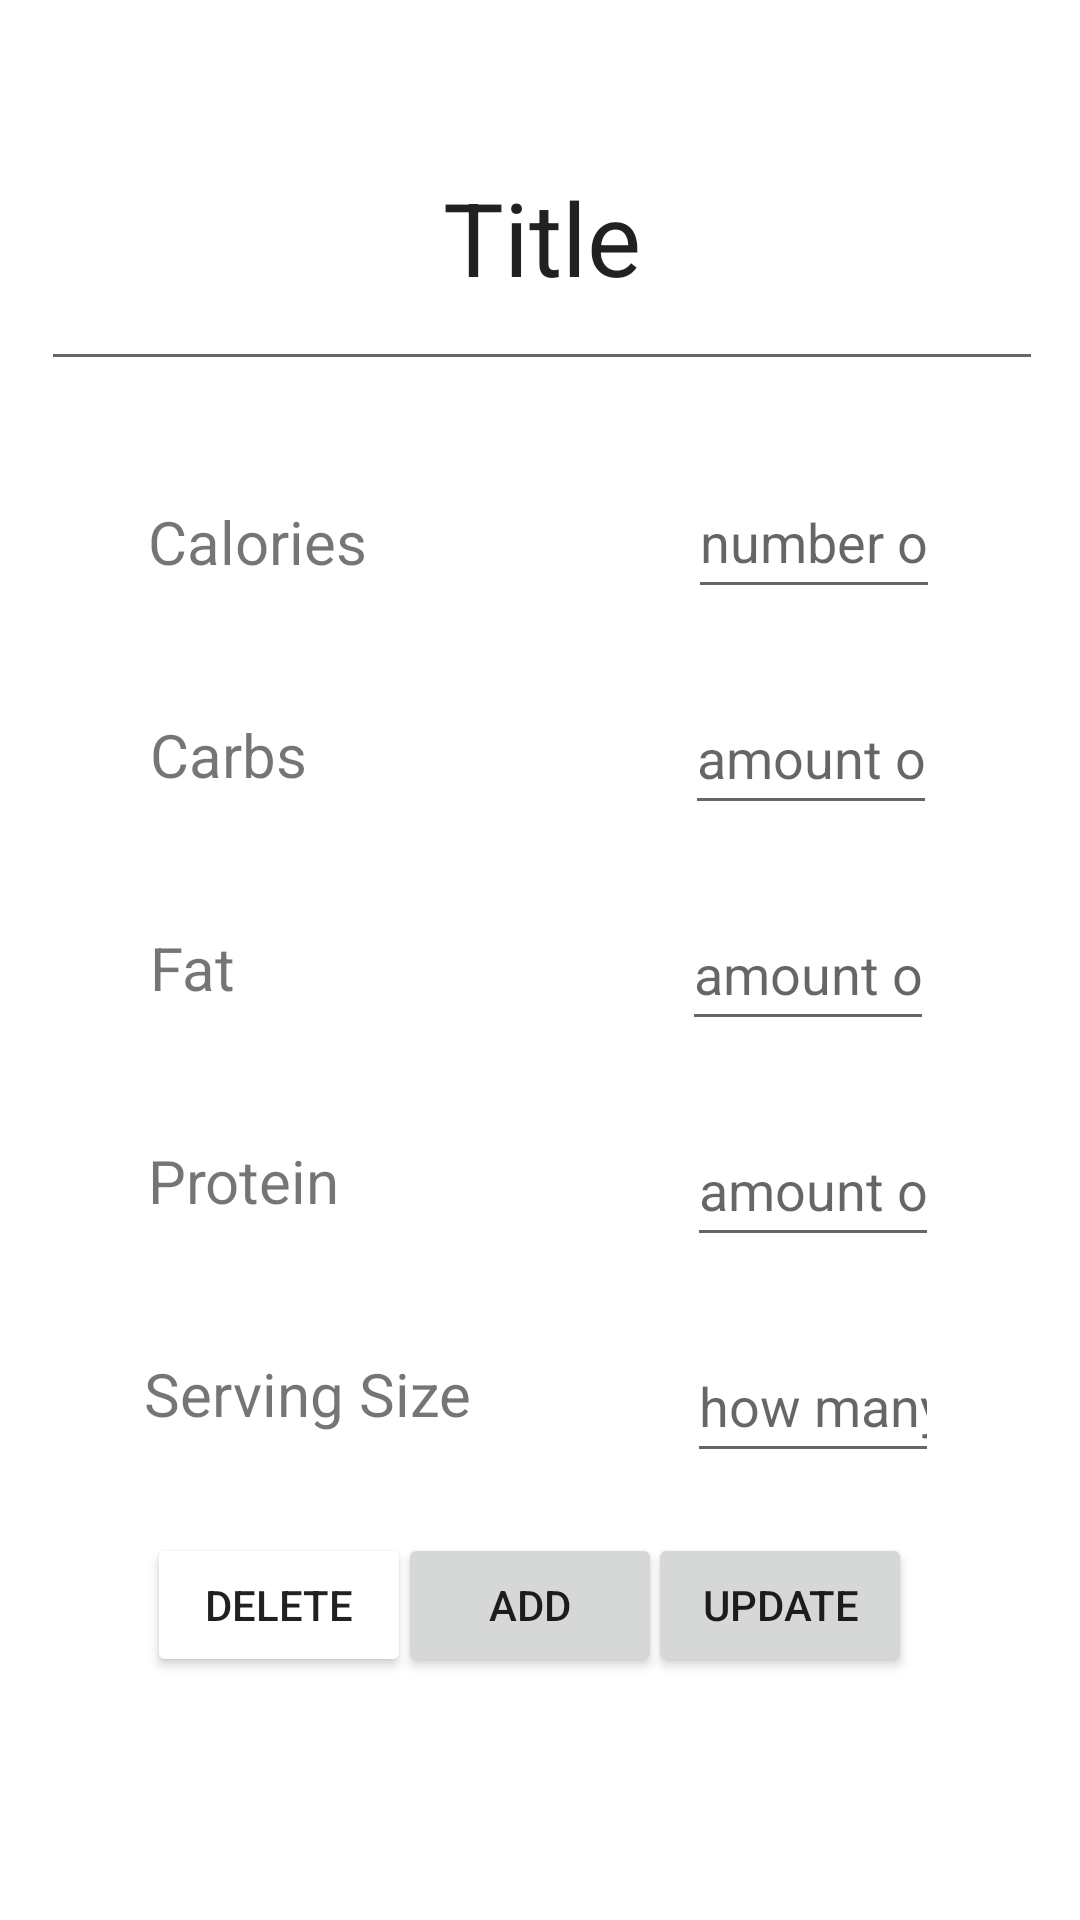

Here is an Android app screen rendered from its layout file. Give the layout XML and the strings, colors and styles it references.
<!-- AndroidManifest.xml: application theme Theme.MacroApp -->
<!-- res/layout/activity_food_details.xml -->
<?xml version="1.0" encoding="utf-8"?>
<androidx.constraintlayout.widget.ConstraintLayout xmlns:android="http://schemas.android.com/apk/res/android"
    xmlns:app="http://schemas.android.com/apk/res-auto"
    xmlns:tools="http://schemas.android.com/tools"
    android:layout_width="match_parent"
    android:layout_height="match_parent"
    tools:context=".FoodDetails">

    <TextView
        android:id="@+id/servingSizeTitle"
        android:layout_width="wrap_content"
        android:layout_height="wrap_content"
        android:layout_marginTop="44dp"
        android:text="Serving Size"
        android:textSize="20sp"
        app:layout_constraintEnd_toEndOf="parent"
        app:layout_constraintHorizontal_bias="0.192"
        app:layout_constraintStart_toStartOf="parent"
        app:layout_constraintTop_toBottomOf="@+id/proteinTitle" />

    <EditText
        android:id="@+id/servingSizeNumber"
        android:layout_width="wrap_content"
        android:layout_height="wrap_content"
        android:layout_marginTop="24dp"
        android:ems="4"
        android:hint="how many grams of this food makes a serving?"
        android:inputType="number"
        android:minHeight="48dp"
        app:layout_constraintEnd_toEndOf="parent"
        app:layout_constraintHorizontal_bias="0.712"
        app:layout_constraintStart_toEndOf="@+id/proteinTitle"
        app:layout_constraintTop_toBottomOf="@+id/proteinNumber" />

    <EditText
        android:id="@+id/carbsNumber"
        android:layout_width="wrap_content"
        android:layout_height="wrap_content"
        android:layout_marginTop="24dp"
        android:hint="amount of carbohydrates associated with food"
        android:ems="4"
        android:inputType="number"
        android:minHeight="48dp"
        app:layout_constraintEnd_toEndOf="parent"
        app:layout_constraintHorizontal_bias="0.726"
        app:layout_constraintStart_toEndOf="@+id/carbsTitle"
        app:layout_constraintTop_toBottomOf="@+id/calorieNumber" />

    <TextView
        android:id="@+id/carbsTitle"
        android:layout_width="wrap_content"
        android:layout_height="wrap_content"
        android:layout_marginTop="44dp"
        android:text="Carbs"
        android:textSize="20sp"
        app:layout_constraintEnd_toEndOf="parent"
        app:layout_constraintHorizontal_bias="0.162"
        app:layout_constraintStart_toStartOf="parent"
        app:layout_constraintTop_toBottomOf="@+id/calorieTitle" />

    <EditText
        android:id="@+id/fatNumber"
        android:layout_width="wrap_content"
        android:layout_height="wrap_content"
        android:layout_marginTop="24dp"
        android:hint="amount of fat associated with food"
        android:ems="4"
        android:inputType="number"
        android:minHeight="48dp"
        app:layout_constraintEnd_toEndOf="parent"
        app:layout_constraintHorizontal_bias="0.754"
        app:layout_constraintStart_toEndOf="@+id/fatTitle"
        app:layout_constraintTop_toBottomOf="@+id/carbsNumber" />

    <EditText
        android:id="@+id/proteinNumber"
        android:layout_width="wrap_content"
        android:layout_height="wrap_content"
        android:layout_marginTop="24dp"
        android:hint="amount of protein associated with food"
        android:ems="4"
        android:inputType="number"
        android:minHeight="48dp"
        app:layout_constraintEnd_toEndOf="parent"
        app:layout_constraintHorizontal_bias="0.712"
        app:layout_constraintStart_toEndOf="@+id/proteinTitle"
        app:layout_constraintTop_toBottomOf="@+id/fatNumber" />

    <TextView
        android:id="@+id/proteinTitle"
        android:layout_width="wrap_content"
        android:layout_height="wrap_content"
        android:layout_marginTop="44dp"
        android:text="Protein"
        android:textSize="20sp"
        app:layout_constraintEnd_toEndOf="parent"
        app:layout_constraintHorizontal_bias="0.167"
        app:layout_constraintStart_toStartOf="parent"
        app:layout_constraintTop_toBottomOf="@+id/fatTitle" />

    <TextView
        android:id="@+id/fatTitle"
        android:layout_width="wrap_content"
        android:layout_height="wrap_content"
        android:layout_marginTop="44dp"
        android:text="Fat"
        android:textSize="20sp"
        app:layout_constraintEnd_toEndOf="parent"
        app:layout_constraintHorizontal_bias="0.151"
        app:layout_constraintStart_toStartOf="parent"
        app:layout_constraintTop_toBottomOf="@+id/carbsTitle" />

    <EditText
        android:id="@+id/title"
        android:layout_width="334dp"
        android:layout_height="99dp"
        android:layout_marginTop="28dp"
        android:inputType="text"
        android:text="Title"
        android:textAlignment="center"
        android:textSize="34sp"
        app:layout_constraintEnd_toEndOf="parent"
        app:layout_constraintHorizontal_bias="0.524"
        app:layout_constraintStart_toStartOf="parent"
        app:layout_constraintTop_toTopOf="parent" />

    <TextView
        android:id="@+id/calorieTitle"
        android:layout_width="wrap_content"
        android:layout_height="wrap_content"
        android:layout_marginTop="40dp"
        android:text="Calories"
        android:textSize="20sp"
        app:layout_constraintEnd_toEndOf="parent"
        app:layout_constraintHorizontal_bias="0.172"
        app:layout_constraintStart_toStartOf="parent"
        app:layout_constraintTop_toBottomOf="@+id/title" />

    <EditText
        android:id="@+id/calorieNumber"
        android:layout_width="wrap_content"
        android:layout_height="wrap_content"
        android:layout_marginTop="28dp"
        android:hint="number of calories associated with food"
        android:ems="4"
        android:inputType="number"
        android:minHeight="48dp"
        app:layout_constraintEnd_toEndOf="parent"
        app:layout_constraintHorizontal_bias="0.697"
        app:layout_constraintStart_toEndOf="@+id/calorieTitle"
        app:layout_constraintTop_toBottomOf="@+id/title" />

    <Button
        android:id="@+id/btnUpdate"
        android:layout_width="wrap_content"
        android:layout_height="wrap_content"
        android:layout_marginTop="20dp"
        android:layout_marginEnd="56dp"
        android:text="Update"
        android:onClick="update"
        app:layout_constraintEnd_toEndOf="parent"
        app:layout_constraintTop_toBottomOf="@+id/servingSizeNumber" />

    <Button
        android:id="@+id/btnAdd"
        android:layout_width="wrap_content"
        android:layout_height="wrap_content"
        android:layout_marginTop="20dp"
        android:text="Add"
        app:layout_constraintEnd_toStartOf="@+id/btnUpdate"
        app:layout_constraintStart_toEndOf="@+id/btnDelete"
        app:layout_constraintTop_toBottomOf="@+id/servingSizeNumber"
        tools:visibility="invisible" />

    <Button
        android:id="@+id/btnDelete"
        android:layout_width="wrap_content"
        android:layout_height="wrap_content"
        android:layout_marginTop="20dp"
        android:backgroundTint="#ED0707"
        android:backgroundTintMode="add"
        android:text="Delete"
        android:onClick="deleteFood"
        app:iconTint="#D51212"
        app:layout_constraintEnd_toEndOf="parent"
        app:layout_constraintHorizontal_bias="0.18"
        app:layout_constraintStart_toStartOf="parent"
        app:layout_constraintTop_toBottomOf="@+id/servingSizeNumber" />
</androidx.constraintlayout.widget.ConstraintLayout>
<!-- resources referenced by this layout -->
<resources>
  <style name="Theme.MacroApp" parent="Theme.MaterialComponents.DayNight.DarkActionBar">
          
          <item name="colorPrimary">@color/purple_500</item>
          <item name="colorPrimaryVariant">@color/purple_700</item>
          <item name="colorOnPrimary">@color/white</item>
          
          <item name="colorSecondary">@color/teal_200</item>
          <item name="colorSecondaryVariant">@color/teal_700</item>
          <item name="colorOnSecondary">@color/black</item>
          
          <item name="android:statusBarColor" tools:targetApi="l">?attr/colorPrimaryVariant</item>
          
      </style>
  <!-- not gathered from this repository: default colours our renderer supplied (Android Studio template values) -->
  <color name="purple_500">#FF6200EE</color>
  <color name="purple_700">#FF3700B3</color>
  <color name="teal_200">#FF03DAC5</color>
  <color name="teal_700">#FF018786</color>
  <color name="black">#FF000000</color>
  <color name="white">#FFFFFFFF</color>
</resources>
